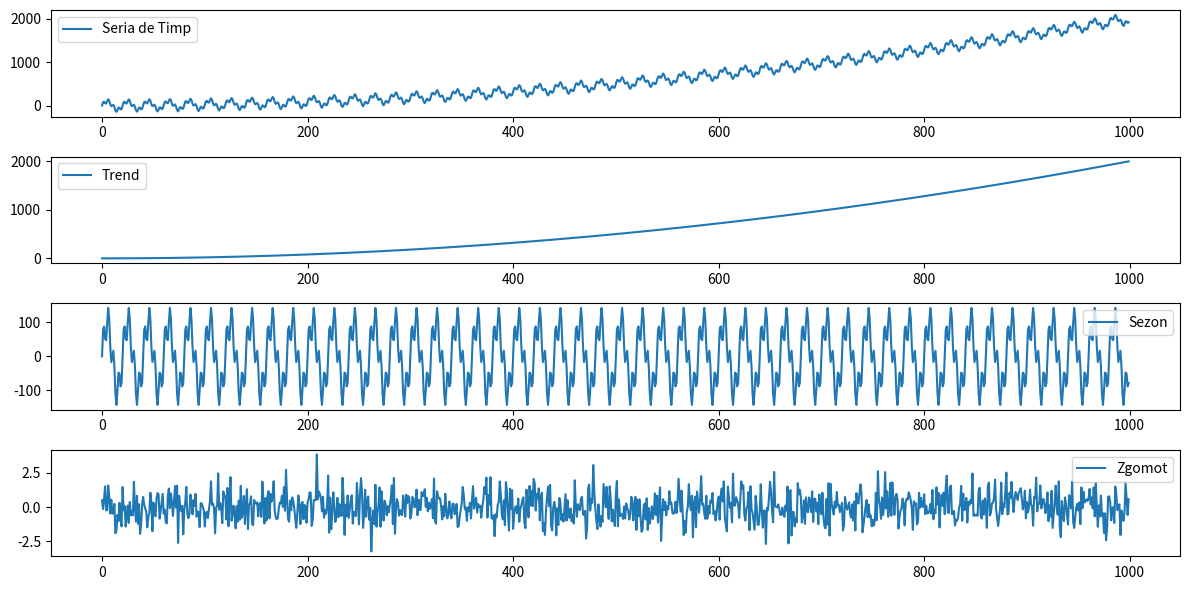
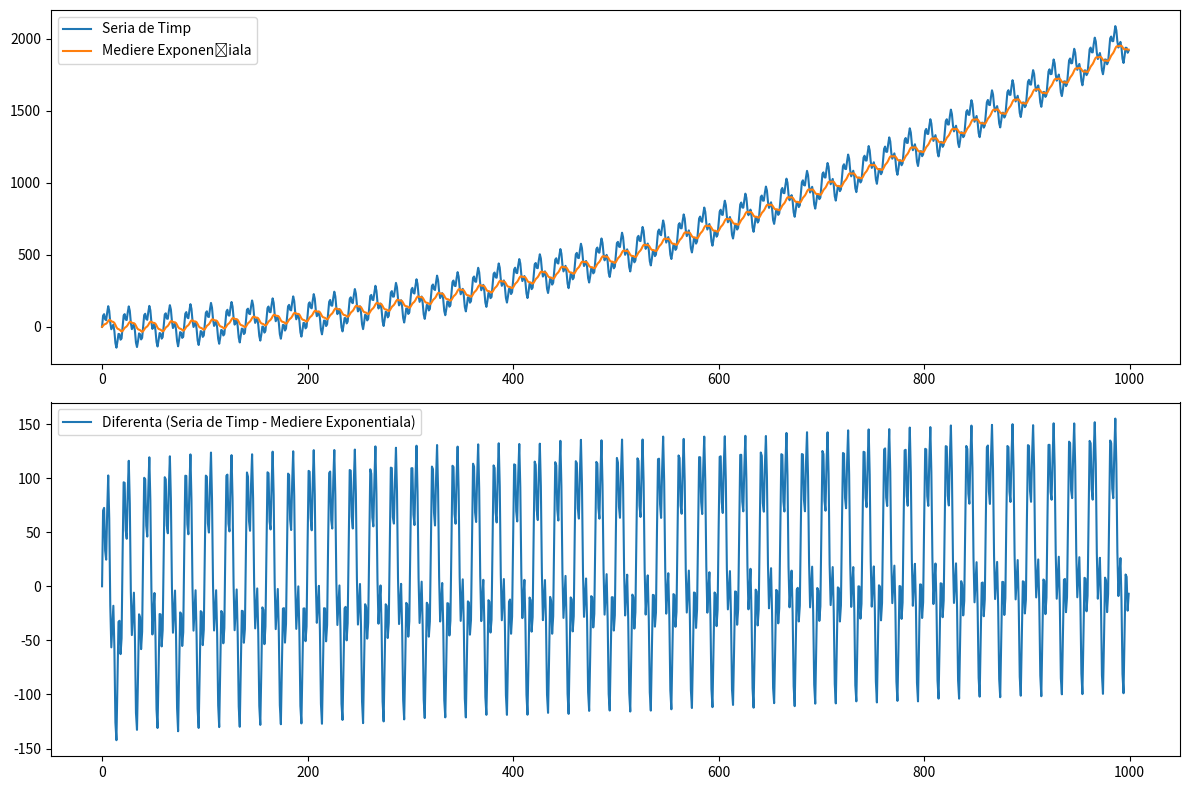
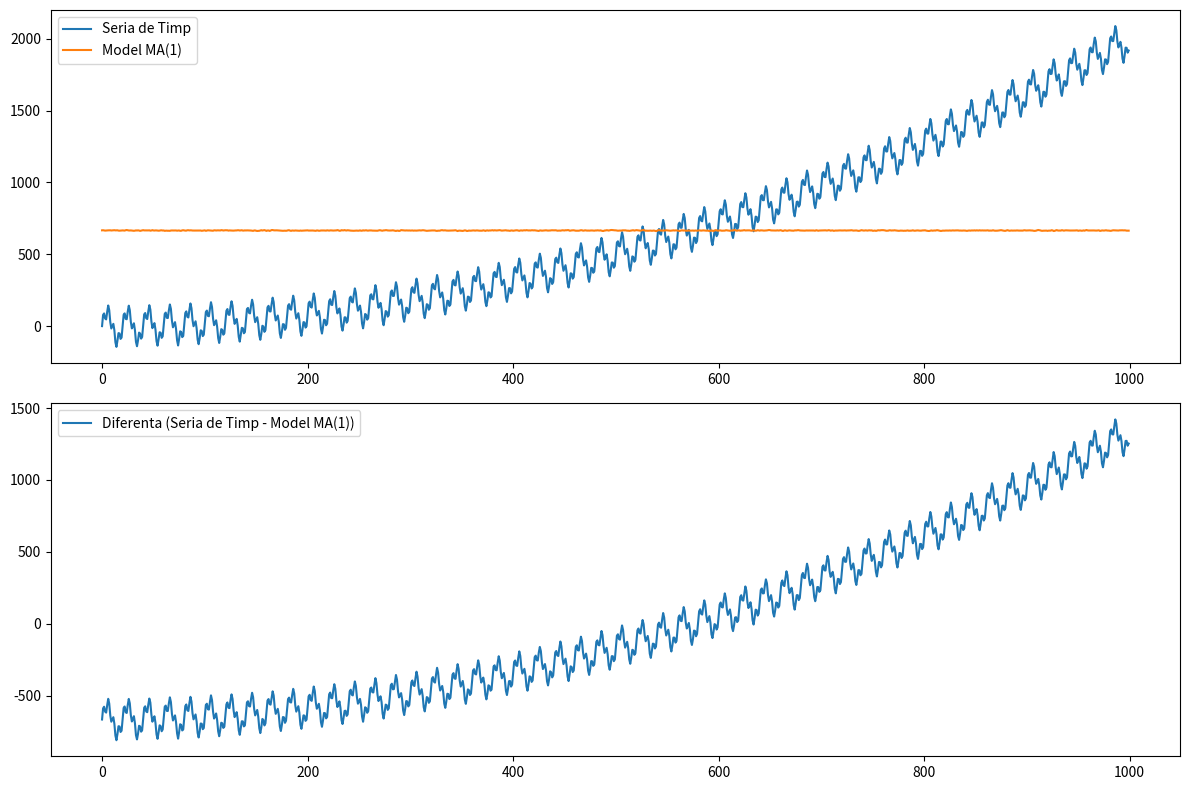

Generate these figures, in order, with matplotlib:
import numpy as np
import matplotlib.pyplot as plt

# 1
np.random.seed(42)
N = 1000
time = np.arange(N)
trend = 0.002 * time ** 2
season = 100 * np.sin(2 * np.pi * 0.05 * time) + 50 * np.sin(2 * np.pi * 0.2 * time)
noise = np.random.normal(0, 1, N)
time_series = trend + season + noise

plt.figure(figsize=(12, 6))

plt.subplot(4, 1, 1)
plt.plot(time, time_series, label='Seria de Timp')
plt.legend()

plt.subplot(4, 1, 2)
plt.plot(time, trend, label='Trend')
plt.legend()

plt.subplot(4, 1, 3)
plt.plot(time, season, label='Sezon')
plt.legend()

plt.subplot(4, 1, 4)
plt.plot(time, noise, label='Zgomot')
plt.legend()

plt.tight_layout()
plt.show()

#2

alpha = 0.1

exp_smoothed_series = np.zeros_like(time_series)

exp_smoothed_series[0] = time_series[0]
for t in range(1, N):
    exp_smoothed_series[t] = alpha * time_series[t] + (1 - alpha) * exp_smoothed_series[t - 1]

plt.figure(figsize=(12, 8))

plt.subplot(2, 1, 1)
plt.plot(time, time_series, label='Seria de Timp')
plt.plot(time, exp_smoothed_series, label='Mediere Exponențiala')
plt.legend()

plt.subplot(2, 1, 2)
plt.plot(time, time_series - exp_smoothed_series, label='Diferenta (Seria de Timp - Mediere Exponentiala)')
plt.legend()

plt.tight_layout()
plt.show()

# 3
mu = np.mean(time_series)
theta = 0.8

epsilon = np.random.normal(0, 1, N)

ma_series = np.zeros_like(time_series)

ma_series[0] = mu + epsilon[0]
for t in range(1, N):
    ma_series[t] = mu + epsilon[t] + theta * epsilon[t - 1]

plt.figure(figsize=(12, 8))

plt.subplot(2, 1, 1)
plt.plot(time, time_series, label='Seria de Timp')
plt.plot(time, ma_series, label='Model MA(1)')
plt.legend()

plt.subplot(2, 1, 2)
plt.plot(time, time_series - ma_series, label='Diferenta (Seria de Timp - Model MA(1))')
plt.legend()

plt.tight_layout()
plt.show()
